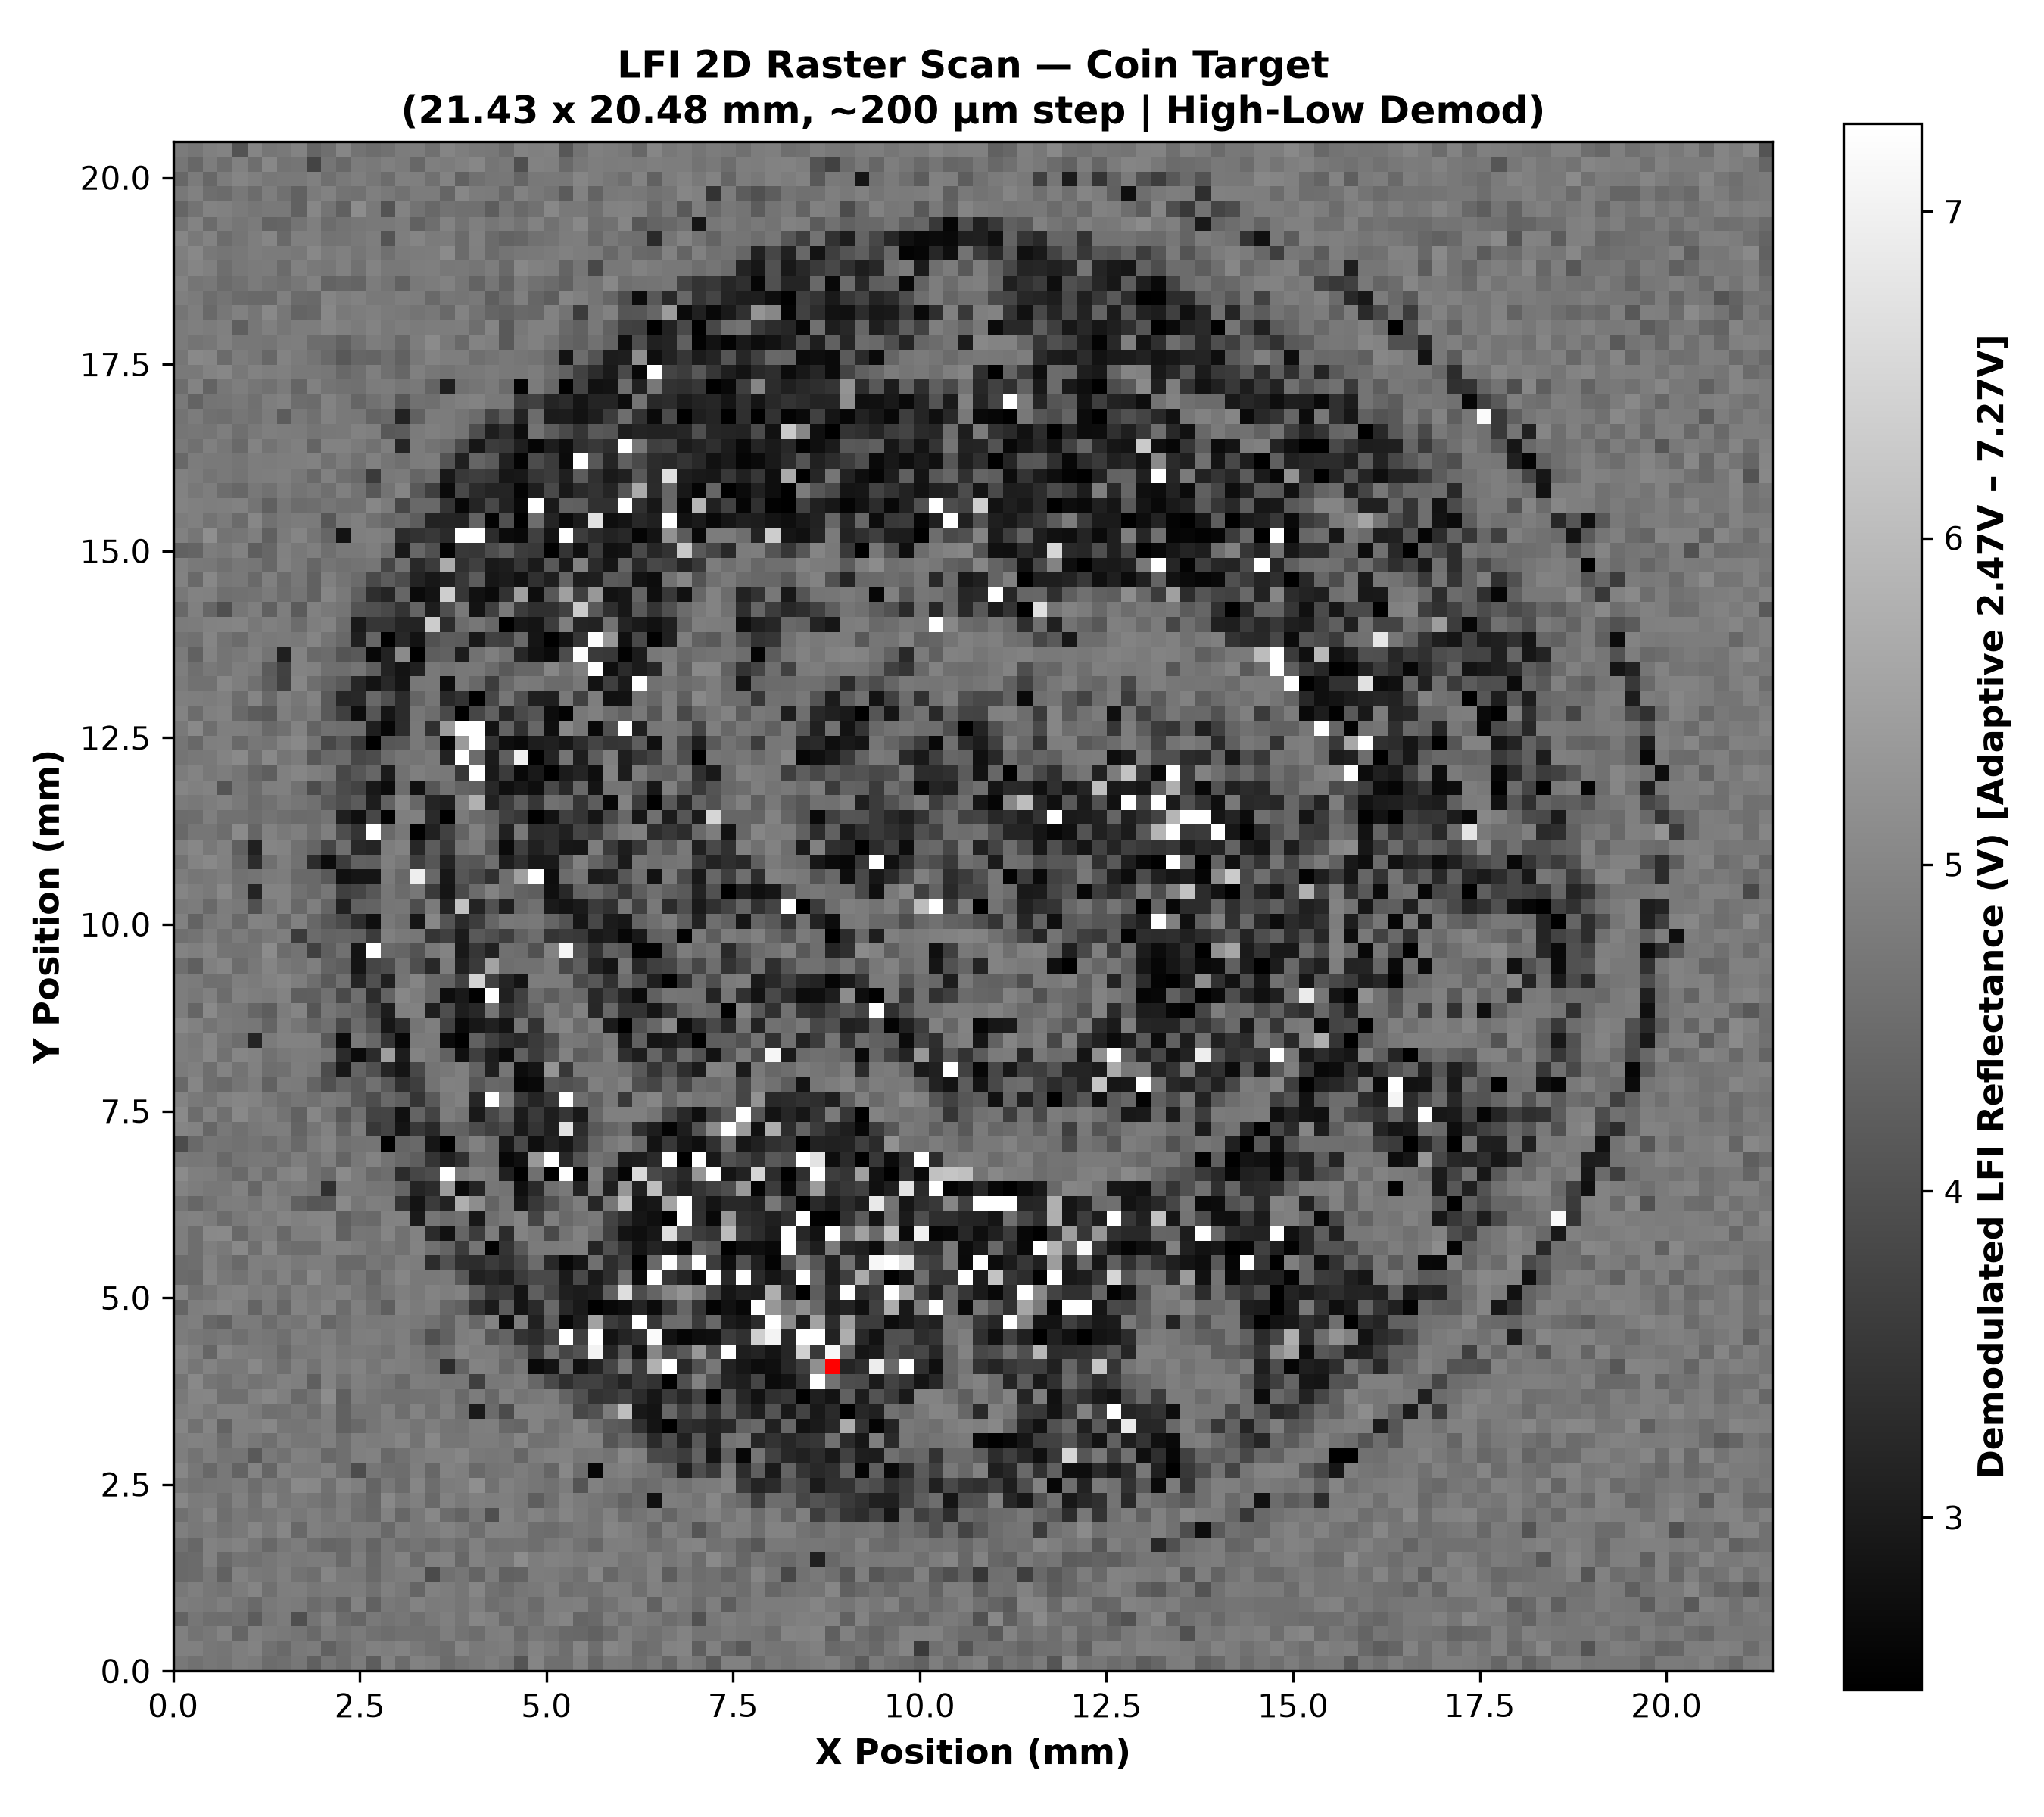

Values plotted in this chart, from the file beside it:
4.730115e+00, 4.595883e+00, 4.714782e+00, 4.662772e+00, 4.839794e+00, 4.777997e+00, 4.507405e+00, 4.570601e+00, 4.712603e+00, 4.273098e+00, 4.718368e+00, 4.517440e+00, 4.799600e+00, 4.217007e+00, 4.924539e+00, 4.483872e+00, 4.925804e+00, 4.837916e+00, 4.481912e+00, 4.638313e+00, 4.740078e+00, 4.862203e+00, 4.689170e+00, 4.053136e+00
4.888780e+00, 4.880233e+00, 4.716343e+00, 4.682112e+00, 4.844890e+00, 4.939247e+00, 4.620762e+00, 4.453073e+00, 4.741114e+00, 4.801619e+00, 4.314132e+00, 4.534308e+00, 4.730419e+00, 4.902971e+00, 4.836355e+00, 4.958535e+00, 4.740849e+00, 4.603665e+00, 4.529912e+00, 4.974530e+00, 4.764592e+00, 4.786107e+00, 4.835239e+00, 4.613266e+00
4.889730e+00, 4.643405e+00, 4.728888e+00, 4.957050e+00, 4.368254e+00, 4.902617e+00, 4.814657e+00, 4.748983e+00, 4.672979e+00, 4.469625e+00, 4.806992e+00, 4.654618e+00, 4.791361e+00, 4.603417e+00, 4.525470e+00, 4.616622e+00, 4.605039e+00, 4.580280e+00, 4.842461e+00, 4.630762e+00, 4.531911e+00, 4.840944e+00, 4.887025e+00, 4.459569e+00
4.334852e+00, 4.700796e+00, 4.547783e+00, 4.523800e+00, 4.600734e+00, 4.204522e+00, 4.702726e+00, 4.797707e+00, 3.967165e+00, 4.658586e+00, 4.910028e+00, 4.512207e+00, 4.378005e+00, 4.752044e+00, 4.635260e+00, 4.712523e+00, 4.556279e+00, 4.772791e+00, 4.889334e+00, 4.678141e+00, 4.997571e+00, 4.897701e+00, 4.495742e+00, 4.703254e+00
4.848068e+00, 4.781410e+00, 4.738946e+00, 4.859336e+00, 4.682139e+00, 4.453784e+00, 4.755857e+00, 4.817442e+00, 4.781076e+00, 4.481669e+00, 4.662321e+00, 4.341088e+00, 4.954074e+00, 4.291522e+00, 4.761807e+00, 4.677508e+00, 4.961582e+00, 4.781228e+00, 4.809798e+00, 4.684414e+00, 4.856285e+00, 4.549600e+00, 4.650335e+00, 4.759706e+00
4.730846e+00, 4.869904e+00, 4.709841e+00, 4.641134e+00, 4.814438e+00, 4.982320e+00, 4.580099e+00, 4.849920e+00, 4.861577e+00, 4.721346e+00, 4.790978e+00, 4.791617e+00, 4.826075e+00, 4.618569e+00, 4.885556e+00, 4.770275e+00, 4.374443e+00, 4.901209e+00, 4.828473e+00, 4.698434e+00, 4.990731e+00, 4.608464e+00, 4.512593e+00, 4.684389e+00
4.469874e+00, 4.482045e+00, 4.763971e+00, 4.321687e+00, 4.927267e+00, 4.760006e+00, 4.712052e+00, 4.874857e+00, 4.639539e+00, 4.541438e+00, 4.989658e+00, 4.740653e+00, 4.735689e+00, 4.467069e+00, 4.751229e+00, 4.830019e+00, 4.837005e+00, 3.895666e+00, 4.575656e+00, 4.699150e+00, 4.359764e+00, 4.826354e+00, 4.321435e+00, 4.346366e+00
4.474385e+00, 4.490098e+00, 4.924112e+00, 4.461210e+00, 4.664730e+00, 4.610895e+00, 4.713149e+00, 4.819669e+00, 4.760132e+00, 4.809971e+00, 4.814833e+00, 4.446190e+00, 4.852417e+00, 4.422616e+00, 4.742284e+00, 4.963180e+00, 4.483682e+00, 4.903682e+00, 4.928538e+00, 4.411562e+00, 4.922836e+00, 4.743077e+00, 4.730583e+00, 5.117408e+00
4.611516e+00, 4.408279e+00, 4.923159e+00, 4.841342e+00, 4.945533e+00, 4.705288e+00, 4.425868e+00, 4.711725e+00, 4.823954e+00, 4.536280e+00, 4.367564e+00, 4.431597e+00, 4.733328e+00, 4.352372e+00, 4.763559e+00, 4.535677e+00, 4.669701e+00, 4.514951e+00, 4.697924e+00, 4.530029e+00, 4.895693e+00, 4.599712e+00, 4.634967e+00, 4.661181e+00
4.857286e+00, 4.735978e+00, 4.806753e+00, 4.644149e+00, 4.749627e+00, 4.986566e+00, 4.749239e+00, 5.008936e+00, 4.435456e+00, 4.878937e+00, 4.779648e+00, 4.716705e+00, 4.810353e+00, 4.790455e+00, 4.474628e+00, 4.834694e+00, 4.724234e+00, 4.809397e+00, 4.936122e+00, 4.815176e+00, 4.537627e+00, 4.925067e+00, 4.894512e+00, 4.861748e+00
4.574289e+00, 4.758521e+00, 4.985963e+00, 4.546666e+00, 4.748339e+00, 4.635379e+00, 4.717693e+00, 4.854373e+00, 4.732655e+00, 4.885743e+00, 4.697890e+00, 4.865940e+00, 4.562149e+00, 4.424349e+00, 4.912421e+00, 4.387499e+00, 4.722086e+00, 5.026828e+00, 4.499845e+00, 4.332731e+00, 4.765966e+00, 3.959477e+00, 4.965085e+00, 4.738750e+00
5.019138e+00, 4.796013e+00, 4.818677e+00, 4.586449e+00, 4.893885e+00, 4.597783e+00, 4.987328e+00, 4.697141e+00, 4.806238e+00, 4.687176e+00, 4.563225e+00, 4.821709e+00, 4.592164e+00, 4.411578e+00, 5.040288e+00, 4.771250e+00, 4.874512e+00, 4.441653e+00, 4.920935e+00, 4.746520e+00, 4.878676e+00, 4.851724e+00, 4.858171e+00, 4.770647e+00
4.760859e+00, 4.636755e+00, 4.715880e+00, 4.733168e+00, 4.828804e+00, 4.516785e+00, 4.786092e+00, 4.678734e+00, 5.064885e+00, 5.021793e+00, 4.592549e+00, 5.002655e+00, 4.868238e+00, 4.362367e+00, 4.763864e+00, 4.483341e+00, 4.993891e+00, 4.525019e+00, 4.797309e+00, 4.840395e+00, 5.157546e+00, 4.598448e+00, 4.892361e+00, 4.784213e+00
5.009660e+00, 4.719569e+00, 4.434750e+00, 4.730582e+00, 4.331258e+00, 4.964809e+00, 4.370297e+00, 4.934934e+00, 4.787115e+00, 4.788617e+00, 4.955625e+00, 4.564536e+00, 3.910275e+00, 4.688568e+00, 4.564543e+00, 4.526498e+00, 4.870773e+00, 4.420147e+00, 4.951581e+00, 4.870190e+00, 4.447046e+00, 4.654700e+00, 4.690552e+00, 4.815421e+00
4.839414e+00, 4.634682e+00, 4.867656e+00, 4.659801e+00, 4.669909e+00, 4.156886e+00, 4.744475e+00, 4.615547e+00, 4.898546e+00, 4.836078e+00, 4.439888e+00, 4.557102e+00, 4.881211e+00, 4.916692e+00, 4.432193e+00, 4.590603e+00, 4.832537e+00, 4.904313e+00, 4.891417e+00, 5.014354e+00, 4.756966e+00, 4.720314e+00, 4.753914e+00, 4.387349e+00
4.858996e+00, 4.916241e+00, 4.882456e+00, 4.533551e+00, 4.880711e+00, 4.732965e+00, 4.568775e+00, 4.865328e+00, 4.716905e+00, 4.688746e+00, 4.883974e+00, 4.557822e+00, 4.876197e+00, 4.803041e+00, 4.851660e+00, 4.998979e+00, 4.635916e+00, 5.046713e+00, 4.697905e+00, 4.701069e+00, 4.824704e+00, 4.833551e+00, 4.717139e+00, 4.989722e+00
4.986164e+00, 4.606259e+00, 4.969949e+00, 4.336388e+00, 4.898482e+00, 4.890948e+00, 5.021743e+00, 4.701563e+00, 4.682256e+00, 4.783918e+00, 4.843574e+00, 4.327735e+00, 4.440672e+00, 4.691025e+00, 4.868846e+00, 4.847987e+00, 4.671023e+00, 4.855652e+00, 4.671843e+00, 4.644392e+00, 4.846585e+00, 4.858885e+00, 4.440427e+00, 4.375205e+00
4.857146e+00, 4.942715e+00, 4.758247e+00, 4.956342e+00, 4.944325e+00, 4.778946e+00, 4.566222e+00, 4.600674e+00, 4.742170e+00, 4.529541e+00, 4.882415e+00, 4.320949e+00, 4.669054e+00, 4.668914e+00, 4.894693e+00, 4.535900e+00, 4.932472e+00, 4.605889e+00, 4.891986e+00, 4.565230e+00, 2.974654e+00, 4.479672e+00, 3.887020e+00, 4.933101e+00
4.766463e+00, 4.980927e+00, 5.002566e+00, 4.553389e+00, 4.554880e+00, 4.907890e+00, 5.032072e+00, 4.855672e+00, 4.457882e+00, 4.663462e+00, 5.115566e+00, 4.267614e+00, 4.819688e+00, 4.698876e+00, 4.624219e+00, 4.613454e+00, 4.637577e+00, 4.653306e+00, 4.830383e+00, 4.448501e+00, 4.800010e+00, 4.420246e+00, 4.900225e+00, 4.662069e+00
4.657694e+00, 5.051774e+00, 4.683161e+00, 4.615960e+00, 4.799291e+00, 4.635819e+00, 4.732717e+00, 4.917181e+00, 4.863586e+00, 4.259493e+00, 4.962432e+00, 4.602039e+00, 4.881119e+00, 4.779585e+00, 4.702674e+00, 4.467469e+00, 4.839988e+00, 4.796640e+00, 4.707230e+00, 4.721887e+00, 3.656091e+00, 4.730195e+00, 4.752977e+00, 4.854081e+00
4.932755e+00, 4.699882e+00, 4.935579e+00, 4.751885e+00, 4.766160e+00, 5.045119e+00, 4.795592e+00, 4.568232e+00, 4.892283e+00, 4.629305e+00, 4.945323e+00, 4.799972e+00, 4.930974e+00, 4.696822e+00, 4.894574e+00, 4.869858e+00, 4.778723e+00, 4.645736e+00, 3.308559e+00, 4.344962e+00, 4.939042e+00, 4.888502e+00, 4.465617e+00, 4.710973e+00
5.020263e+00, 4.858261e+00, 4.375629e+00, 4.995100e+00, 4.850133e+00, 4.795348e+00, 4.747634e+00, 4.474384e+00, 4.744344e+00, 4.794791e+00, 4.920450e+00, 4.734230e+00, 4.786856e+00, 4.774498e+00, 4.633713e+00, 4.873070e+00, 4.768034e+00, 4.486563e+00, 4.601604e+00, 4.996389e+00, 4.822587e+00, 4.845269e+00, 4.592179e+00, 4.367200e+00
4.809480e+00, 4.714622e+00, 4.649490e+00, 4.733960e+00, 4.563907e+00, 4.777653e+00, 4.687929e+00, 4.554931e+00, 4.856919e+00, 4.747128e+00, 4.853825e+00, 4.641423e+00, 4.851983e+00, 4.866273e+00, 4.749079e+00, 4.855928e+00, 4.542786e+00, 3.974177e+00, 4.306647e+00, 4.847366e+00, 4.918261e+00, 4.117612e+00, 4.364695e+00, 3.442170e+00
4.791999e+00, 4.863425e+00, 4.430563e+00, 4.316209e+00, 4.777911e+00, 4.780796e+00, 4.497411e+00, 4.748933e+00, 4.683530e+00, 4.945411e+00, 4.393086e+00, 4.623625e+00, 4.806567e+00, 4.745984e+00, 4.778363e+00, 4.825305e+00, 4.764469e+00, 4.626501e+00, 4.341230e+00, 4.840148e+00, 4.413058e+00, 4.954168e+00, 2.680780e+00, 4.836216e+00
4.366497e+00, 4.840988e+00, 4.904679e+00, 5.016108e+00, 4.884854e+00, 4.358967e+00, 4.807377e+00, 4.406165e+00, 4.940877e+00, 4.787937e+00, 4.969727e+00, 4.508083e+00, 4.881556e+00, 4.587801e+00, 4.253338e+00, 4.934002e+00, 4.795600e+00, 4.878829e+00, 4.438048e+00, 4.295860e+00, 3.444024e+00, 2.977516e+00, 4.196200e+00, 2.852660e+00
4.993940e+00, 4.617486e+00, 4.705209e+00, 4.927635e+00, 4.978160e+00, 4.790399e+00, 4.859871e+00, 4.627799e+00, 4.892344e+00, 4.748686e+00, 4.838048e+00, 4.951565e+00, 4.705300e+00, 4.503719e+00, 4.700718e+00, 4.867346e+00, 4.773516e+00, 4.936250e+00, 4.837667e+00, 4.957415e+00, 4.212625e+00, 3.459269e+00, 3.569787e+00, 2.864785e+00
4.492129e+00, 4.476313e+00, 4.992013e+00, 4.723876e+00, 4.640670e+00, 4.859312e+00, 4.635614e+00, 4.938852e+00, 4.623216e+00, 5.088524e+00, 4.825055e+00, 4.557539e+00, 4.773024e+00, 4.401395e+00, 4.781142e+00, 4.999928e+00, 4.747573e+00, 4.748714e+00, 4.787493e+00, 4.158777e+00, 3.097316e+00, 3.197779e+00, 3.033988e+00, 3.590953e+00
4.512222e+00, 4.549535e+00, 4.933514e+00, 4.683880e+00, 4.454119e+00, 4.858117e+00, 4.817391e+00, 4.905834e+00, 4.741868e+00, 4.840243e+00, 4.848439e+00, 4.477238e+00, 4.455254e+00, 4.705215e+00, 4.613269e+00, 4.858122e+00, 4.827466e+00, 3.327132e+00, 4.025753e+00, 3.337016e+00, 3.333567e+00, 3.592176e+00, 3.399317e+00, 3.797963e+00
4.847074e+00, 4.550908e+00, 4.860838e+00, 4.770886e+00, 5.041493e+00, 4.561176e+00, 5.026876e+00, 4.574441e+00, 4.524133e+00, 4.525459e+00, 4.909676e+00, 4.932775e+00, 4.819952e+00, 4.635107e+00, 4.748878e+00, 4.619473e+00, 4.960082e+00, 4.622162e+00, 4.351238e+00, 3.594213e+00, 4.681551e+00, 2.516765e+00, 3.450018e+00, 4.124001e+00
4.846455e+00, 4.544630e+00, 5.053885e+00, 5.070036e+00, 4.428703e+00, 4.787408e+00, 4.853005e+00, 4.421952e+00, 4.845560e+00, 4.842696e+00, 5.038858e+00, 4.319871e+00, 4.698840e+00, 4.665907e+00, 4.981716e+00, 4.606394e+00, 4.915385e+00, 3.288772e+00, 2.802956e+00, 4.373667e+00, 3.616937e+00, 4.824151e+00, 3.290050e+00, 4.956470e+00
4.879822e+00, 4.924502e+00, 4.807502e+00, 4.513882e+00, 4.774095e+00, 4.902652e+00, 4.788292e+00, 4.982285e+00, 4.889353e+00, 4.979771e+00, 4.997036e+00, 4.261976e+00, 4.509504e+00, 4.475414e+00, 4.911100e+00, 4.939334e+00, 2.957997e+00, 4.692465e+00, 4.498745e+00, 4.612280e+00, 2.914894e+00, 4.559431e+00, 4.752877e+00, 4.966368e+00
4.659660e+00, 4.394427e+00, 4.631132e+00, 4.828912e+00, 4.847231e+00, 4.713072e+00, 4.930883e+00, 4.819046e+00, 4.325012e+00, 4.099230e+00, 4.173930e+00, 5.066439e+00, 4.684212e+00, 4.857038e+00, 4.832339e+00, 3.470385e+00, 2.832813e+00, 3.586250e+00, 3.125729e+00, 5.754964e+00, 5.130591e+00, 4.344864e+00, 4.719823e+00, 2.897472e+00
4.931225e+00, 4.824278e+00, 4.734513e+00, 4.735146e+00, 4.914074e+00, 4.397597e+00, 4.901300e+00, 4.714744e+00, 4.792152e+00, 4.676921e+00, 3.359122e+00, 4.801651e+00, 4.800730e+00, 4.699240e+00, 4.682932e+00, 4.377339e+00, 3.139673e+00, 3.281463e+00, 5.397658e+00, 2.667580e+00, 3.156607e+00, 4.708466e+00, 4.642743e+00, 2.766739e+00
5.082786e+00, 4.856522e+00, 4.835766e+00, 4.678416e+00, 4.464868e+00, 4.857689e+00, 4.527464e+00, 4.954712e+00, 5.038206e+00, 4.631495e+00, 4.452210e+00, 5.084141e+00, 4.799193e+00, 4.476283e+00, 4.551322e+00, 3.296685e+00, 3.803082e+00, 3.931839e+00, 8.184987e+00, 4.735940e+00, 4.897749e+00, 4.752640e+00, 3.079907e+00, 2.343466e+00
4.743502e+00, 4.703540e+00, 4.737973e+00, 4.434648e+00, 4.671563e+00, 4.737621e+00, 4.773039e+00, 4.578889e+00, 4.841975e+00, 4.634316e+00, 4.870560e+00, 4.354311e+00, 4.725652e+00, 4.932560e+00, 4.632231e+00, 4.433198e+00, 4.240505e+00, 3.479269e+00, 3.076763e+00, 3.396224e+00, 4.549642e+00, 4.520027e+00, 2.611823e+00, 2.783826e+00
3.915162e+00, 4.476372e+00, 4.694989e+00, 4.656773e+00, 4.592958e+00, 4.674439e+00, 4.552664e+00, 4.758307e+00, 4.441757e+00, 4.813928e+00, 4.981506e+00, 4.583784e+00, 4.660142e+00, 4.670331e+00, 2.442266e+00, 4.352148e+00, 4.455999e+00, 2.901846e+00, 2.472581e+00, 4.485851e+00, 4.906925e+00, 4.549235e+00, 2.889250e+00, 3.872819e+00
4.983767e+00, 4.927193e+00, 4.390428e+00, 4.731007e+00, 4.580603e+00, 4.733796e+00, 4.833164e+00, 4.852579e+00, 4.360686e+00, 4.677932e+00, 4.909945e+00, 4.333254e+00, 4.830472e+00, 3.507276e+00, 3.745330e+00, 2.853628e+00, 3.559108e+00, 3.246728e+00, 4.383548e+00, 4.316215e+00, 3.898874e+00, 3.638442e+00, 3.882871e+00, 2.936665e+00
5.059035e+00, 4.502376e+00, 4.936351e+00, 4.569212e+00, 5.058896e+00, 4.780952e+00, 4.873105e+00, 4.643732e+00, 4.326393e+00, 5.003885e+00, 4.660607e+00, 4.105288e+00, 4.604554e+00, 3.744051e+00, 3.755198e+00, 2.785031e+00, 4.354938e+00, 3.746268e+00, 4.836340e+00, 4.682159e+00, 2.945396e+00, 3.819391e+00, 4.253325e+00, 2.996178e+00
4.933062e+00, 4.759332e+00, 4.671245e+00, 4.910260e+00, 4.999529e+00, 4.941965e+00, 4.721810e+00, 4.557692e+00, 4.698674e+00, 4.623686e+00, 4.807206e+00, 4.738226e+00, 4.194689e+00, 3.926555e+00, 4.462532e+00, 4.261086e+00, 3.479980e+00, 4.165783e+00, 4.783283e+00, 4.917593e+00, 3.196070e+00, 8.344995e+00, 4.832659e+00, 3.565864e+00
4.426844e+00, 4.996774e+00, 4.552565e+00, 4.473828e+00, 4.680017e+00, 4.816444e+00, 4.296541e+00, 4.804166e+00, 4.783358e+00, 4.361675e+00, 3.981718e+00, 4.351033e+00, 4.160636e+00, 4.613012e+00, 4.172488e+00, 3.369578e+00, 3.644664e+00, 4.639050e+00, 4.891533e+00, 4.876847e+00, 4.093510e+00, 4.434314e+00, 4.374117e+00, 2.597907e+00
4.782922e+00, 4.883789e+00, 4.537201e+00, 4.949738e+00, 4.631136e+00, 4.891229e+00, 4.549757e+00, 4.577812e+00, 4.841989e+00, 4.758850e+00, 3.915034e+00, 2.920892e+00, 4.358748e+00, 3.978712e+00, 3.176273e+00, 2.855420e+00, 3.831274e+00, 4.649034e+00, 4.729005e+00, 4.890168e+00, 4.343745e+00, 3.065247e+00, 4.702807e+00, 2.714458e+00
4.837156e+00, 4.791766e+00, 5.029392e+00, 4.625464e+00, 4.998502e+00, 4.916868e+00, 4.600597e+00, 4.753547e+00, 4.829711e+00, 4.800100e+00, 4.699494e+00, 3.283881e+00, 2.663348e+00, 3.286965e+00, 5.455517e+00, 3.001758e+00, 4.936851e+00, 4.744750e+00, 4.318736e+00, 2.789291e+00, 3.665937e+00, 3.033047e+00, 2.687706e+00, 4.301625e+00
4.836132e+00, 4.768254e+00, 5.016227e+00, 4.696122e+00, 4.516048e+00, 3.169726e+00, 4.778690e+00, 4.911527e+00, 4.916827e+00, 4.908515e+00, 4.156050e+00, 2.663045e+00, 4.770210e+00, 4.405144e+00, 3.456085e+00, 2.609881e+00, 4.795490e+00, 4.814344e+00, 2.671414e+00, 2.387736e+00, 4.314437e+00, 3.715623e+00, 3.357331e+00, 3.216628e+00
5.035087e+00, 4.907180e+00, 4.648144e+00, 4.814075e+00, 4.725090e+00, 4.704643e+00, 4.360336e+00, 4.882021e+00, 4.684246e+00, 4.413551e+00, 4.575215e+00, 3.836419e+00, 4.500699e+00, 4.056897e+00, 2.893787e+00, 3.304653e+00, 4.675746e+00, 4.865201e+00, 3.704136e+00, 2.652944e+00, 2.912654e+00, 3.080474e+00, 2.831037e+00, 4.694844e+00
4.832084e+00, 4.375762e+00, 5.073609e+00, 4.776133e+00, 4.705976e+00, 4.396893e+00, 4.219392e+00, 4.803243e+00, 4.970995e+00, 4.082400e+00, 4.705901e+00, 4.522469e+00, 4.358251e+00, 3.705095e+00, 3.002825e+00, 4.879954e+00, 4.926586e+00, 3.036460e+00, 3.950909e+00, 3.033317e+00, 3.215987e+00, 4.659827e+00, 3.487884e+00, 3.751523e+00
4.827592e+00, 4.732805e+00, 4.891619e+00, 4.510362e+00, 4.912539e+00, 4.839484e+00, 4.794330e+00, 4.927922e+00, 4.236293e+00, 4.254197e+00, 4.615530e+00, 3.850273e+00, 4.563464e+00, 3.318562e+00, 4.333876e+00, 5.005187e+00, 4.816888e+00, 4.457323e+00, 2.722274e+00, 2.954405e+00, 2.508437e+00, 9.245848e+00, 3.075224e+00, 3.690491e+00
4.824439e+00, 4.783991e+00, 4.557342e+00, 4.586135e+00, 4.865617e+00, 4.795963e+00, 4.909172e+00, 5.007216e+00, 4.841004e+00, 4.550271e+00, 4.165377e+00, 4.597559e+00, 3.184860e+00, 3.976525e+00, 3.058776e+00, 4.680072e+00, 4.968746e+00, 4.458383e+00, 4.342310e+00, 3.700896e+00, 6.459208e+00, 3.672940e+00, 3.157310e+00, 2.844942e+00
4.538385e+00, 4.253678e+00, 4.876940e+00, 4.988914e+00, 4.498027e+00, 4.731894e+00, 4.981449e+00, 4.775668e+00, 4.653708e+00, 4.855914e+00, 4.365082e+00, 4.240154e+00, 2.860131e+00, 3.781316e+00, 3.915603e+00, 4.636493e+00, 3.952775e+00, 3.228446e+00, 4.820915e+00, 3.072600e+00, 3.563096e+00, 5.552153e+00, 4.544802e+00, 4.611759e+00
4.950866e+00, 4.869336e+00, 4.985889e+00, 4.665189e+00, 4.646477e+00, 4.667818e+00, 5.110354e+00, 4.504630e+00, 4.639008e+00, 3.659962e+00, 4.260110e+00, 4.593721e+00, 2.834076e+00, 9.030805e+00, 4.453263e+00, 4.380061e+00, 4.043031e+00, 4.757891e+00, 4.951269e+00, 2.931864e+00, 3.486674e+00, 3.074937e+00, 4.586405e+00, 4.523987e+00
4.553370e+00, 4.644613e+00, 4.867256e+00, 4.617187e+00, 4.804334e+00, 4.618813e+00, 4.773745e+00, 4.861389e+00, 3.596861e+00, 4.485039e+00, 4.332643e+00, 4.371211e+00, 4.293124e+00, 3.588090e+00, 4.882430e+00, 4.768242e+00, 4.707207e+00, 3.479659e+00, 3.683063e+00, 2.982394e+00, 4.150578e+00, 3.965724e+00, 3.637006e+00, 4.275524e+00
4.890477e+00, 4.330192e+00, 4.723814e+00, 4.846861e+00, 4.466258e+00, 4.955027e+00, 4.894398e+00, 4.464552e+00, 4.902026e+00, 4.414987e+00, 4.106749e+00, 3.884669e+00, 3.312883e+00, 2.764608e+00, 4.769053e+00, 4.587737e+00, 2.871219e+00, 5.023316e+00, 4.049837e+00, 3.266590e+00, 3.629628e+00, 4.375802e+00, 4.744337e+00, 4.719443e+00
4.770061e+00, 4.801105e+00, 4.448309e+00, 4.819005e+00, 4.770774e+00, 3.979608e+00, 4.735652e+00, 4.934900e+00, 4.423711e+00, 4.856802e+00, 4.373704e+00, 3.085285e+00, 4.321314e+00, 4.330014e+00, 4.698555e+00, 4.715352e+00, 3.924034e+00, 4.780761e+00, 3.143953e+00, 6.116368e+00, 3.146219e+00, 4.004552e+00, 3.063463e+00, 4.405081e+00
4.966794e+00, 4.847782e+00, 4.769612e+00, 5.043592e+00, 4.651566e+00, 3.163825e+00, 4.940808e+00, 4.937085e+00, 4.627806e+00, 4.440578e+00, 4.704441e+00, 3.663611e+00, 3.773227e+00, 4.118204e+00, 4.713342e+00, 4.495452e+00, 4.707284e+00, 3.564068e+00, 2.881168e+00, 3.863429e+00, 4.481833e+00, 4.953142e+00, 4.576919e+00, 4.343469e+00
4.832893e+00, 4.694383e+00, 4.768791e+00, 4.850460e+00, 4.627295e+00, 4.658548e+00, 4.791048e+00, 4.821432e+00, 4.456975e+00, 4.454521e+00, 4.145964e+00, 2.788957e+00, 2.884230e+00, 2.882412e+00, 4.781923e+00, 4.434856e+00, 6.942784e+00, 4.429988e+00, 2.908077e+00, 4.094572e+00, 3.865583e+00, 3.385889e+00, 4.560113e+00, 5.485154e+00
4.637366e+00, 4.955625e+00, 5.042682e+00, 4.893014e+00, 4.432281e+00, 3.312229e+00, 4.561646e+00, 4.853094e+00, 4.599789e+00, 3.307093e+00, 2.695471e+00, 3.610196e+00, 4.324768e+00, 4.261770e+00, 4.889107e+00, 4.720531e+00, 3.658622e+00, 4.087903e+00, 3.143587e+00, 4.166799e+00, 4.088410e+00, 4.569403e+00, 3.020071e+00, 3.399673e+00
4.883576e+00, 5.011932e+00, 4.728358e+00, 4.925770e+00, 4.275393e+00, 3.095587e+00, 4.979319e+00, 4.955463e+00, 4.583163e+00, 4.370954e+00, 3.769920e+00, 4.576447e+00, 3.222845e+00, 3.181602e+00, 4.826147e+00, 4.958894e+00, 3.201425e+00, 4.206203e+00, 3.534838e+00, 4.698104e+00, 4.831637e+00, 4.119368e+00, 2.667436e+00, 3.685450e+00
4.427322e+00, 4.702501e+00, 4.692127e+00, 4.523551e+00, 5.094719e+00, 4.377883e+00, 4.909406e+00, 4.753478e+00, 4.867063e+00, 4.559288e+00, 4.868281e+00, 3.919533e+00, 3.472772e+00, 9.061704e+00, 4.469269e+00, 4.724254e+00, 2.494743e+00, 3.074140e+00, 3.726441e+00, 4.344805e+00, 4.902220e+00, 4.459176e+00, 3.092870e+00, 4.761749e+00
4.503912e+00, 4.526675e+00, 4.865294e+00, 4.625590e+00, 4.601350e+00, 4.518162e+00, 4.649388e+00, 4.554164e+00, 4.488143e+00, 4.502761e+00, 4.658000e+00, 3.059771e+00, 2.759957e+00, 3.813698e+00, 2.511625e+00, 4.865204e+00, 4.893897e+00, 3.269137e+00, 2.469310e+00, 4.788726e+00, 4.486703e+00, 4.347166e+00, 3.689737e+00, 3.518994e+00
4.796089e+00, 4.727802e+00, 4.828284e+00, 4.909649e+00, 4.755486e+00, 4.481346e+00, 4.623351e+00, 4.782358e+00, 4.695967e+00, 4.585953e+00, 4.156553e+00, 3.952705e+00, 4.195371e+00, 3.017485e+00, 4.304266e+00, 4.985583e+00, 4.403322e+00, 3.150536e+00, 3.048772e+00, 4.867772e+00, 5.801579e+00, 3.090466e+00, 3.611475e+00, 4.245118e+00
4.974986e+00, 4.878682e+00, 4.951292e+00, 4.054853e+00, 4.702973e+00, 4.530127e+00, 4.869961e+00, 4.883156e+00, 4.622777e+00, 3.907957e+00, 4.381485e+00, 3.884074e+00, 3.733307e+00, 2.924872e+00, 2.694918e+00, 4.531981e+00, 2.784977e+00, 4.095491e+00, 4.599586e+00, 4.336637e+00, 4.273071e+00, 3.224315e+00, 2.763008e+00, 2.933408e+00
4.797761e+00, 4.943895e+00, 4.735585e+00, 4.833095e+00, 4.668758e+00, 4.402648e+00, 4.244596e+00, 4.889783e+00, 4.989111e+00, 4.864704e+00, 4.749504e+00, 3.803860e+00, 4.097350e+00, 4.394011e+00, 2.995674e+00, 4.603432e+00, 4.852814e+00, 4.755546e+00, 4.730511e+00, 3.497982e+00, 9.106566e+00, 2.955184e+00, 3.592874e+00, 2.628607e+00
... 42 more rows
